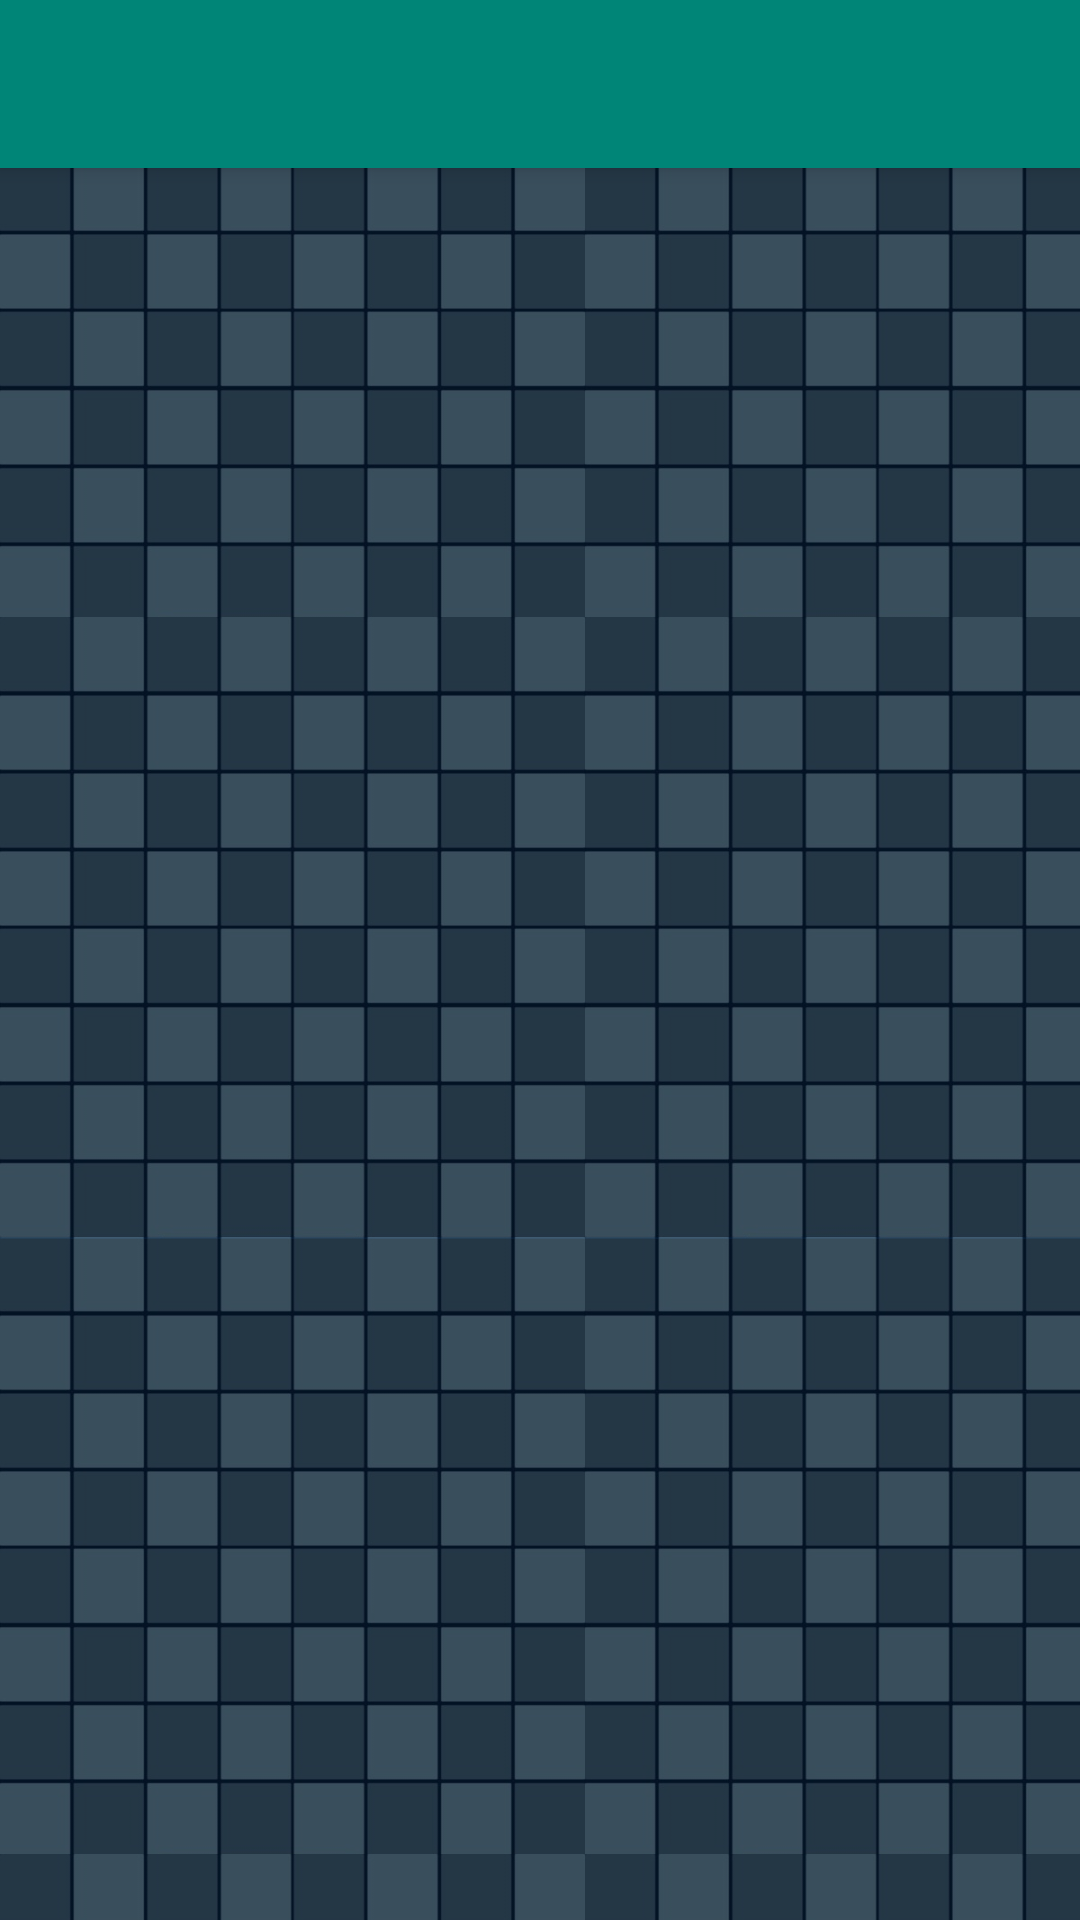

Reconstruct the res/layout file that produces this screen, plus the resources it refers to.
<!-- AndroidManifest.xml: application theme AppTheme -->
<!-- res/layout/activity_fragment.xml -->
<?xml version="1.0" encoding="utf-8"?>
<LinearLayout xmlns:android="http://schemas.android.com/apk/res/android"
              xmlns:app="http://schemas.android.com/apk/res-auto"
              android:orientation="vertical"
              android:layout_width="match_parent"
              android:layout_height="match_parent"
              android:popupTheme="@style/ThemeOverlay.AppCompat.Light"
              android:background="@drawable/conecta4fondo">
    <android.support.v7.widget.Toolbar
            android:id="@+id/my_toolbar"
            android:layout_width="match_parent"
            android:layout_height="?attr/actionBarSize"
            android:background="@color/colorPrimary"
            android:elevation="4dp"
            android:theme="@style/ThemeOverlay.AppCompat.Dark.ActionBar"
    >

    </android.support.v7.widget.Toolbar>
    <FrameLayout
            xmlns:android="http://schemas.android.com/apk/res/android"
            android:id="@+id/fragment_container"
            android:layout_weight="1"
            android:layout_width="match_parent"
            android:layout_height="match_parent"
    >
    </FrameLayout>

</LinearLayout>
<!-- resources referenced by this layout -->
<resources>
  <color name="colorPrimary">#008577</color>
  <!-- drawable conecta4fondo: png bitmap (drawable, 111088 bytes) -->
  <style name="AppTheme" parent="Theme.AppCompat.Light.NoActionBar">
          
          <item name="colorPrimary">@color/colorPrimary</item>
          <item name="colorPrimaryDark">@color/colorPrimaryDark</item>
          <item name="colorAccent">@color/colorAccent</item>
      </style>
  <color name="colorPrimaryDark">#00574B</color>
  <color name="colorAccent">#D81B60</color>
</resources>
